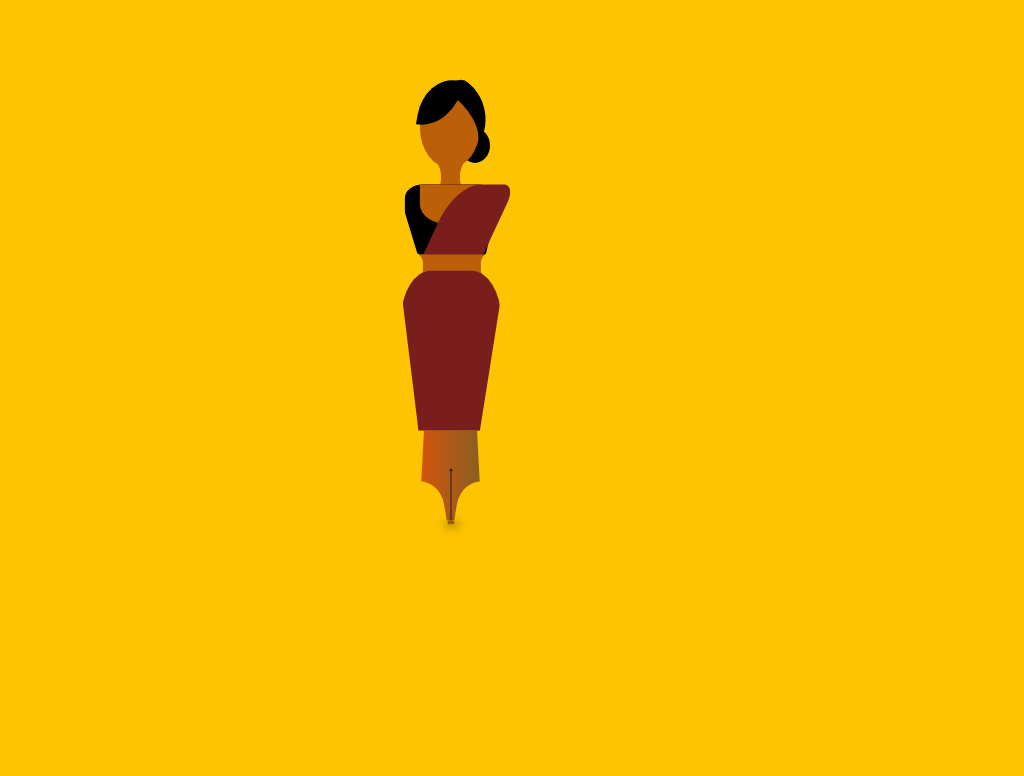

Give the HTML and CSS whose rendering is this image.

<html>
    <head>
        <title>bywdg</title>
        <style>
           body{
               background-color: rgb(255, 196, 1);
           }
           .contain{
               width: 400px;
               height:100%;      
               position: absolute;
              left:260px;
              
           }
           .face{
               width:60px;
               height:80px;
               background-color: rgb(187, 95, 8);
               position: absolute;
               left:160px;
               top:80px;
               border-radius:50% 50% 60%  60%;
           }
           .hair1{
               width:40px;
               height:50px;
               background-color:rgb(0, 0, 0);
               border-radius:130% 0% 160% 0%;
               position: absolute;
               left:160px;
               top:70px;
               transform:rotate(10deg);
           }
           .hair2{
               width:40px;
               height:60px;
             
               border-left:20px solid black ;
               border-radius: 160% 0% 0% 40%;
               position: absolute;
               left:15px;
               top:5px;
               transform: rotate(120deg);
               
           }
           .konda{
                width:30px;
                height:35px;
                background-color:rgb(0, 0, 0);
                position:absolute;
                border-radius:50%;
                left:200px; 
                top:120px;
           }
           .neck{
               position: absolute;
               width:25px;
               height:30px;
               background-color:rgb(187, 95, 8);
               left:178px;
               top:150px;
           }
           .nm1{
            position: absolute;
            width:20px;
            height:31px;
            left:22px;
            background-color: rgb(255, 196, 1);
            border-radius:60% 0% 0% 30%;
           }
           .nm2{
            position: absolute;
            width:20px;
            height:31px;
            background-color: rgb(255, 196, 1);
            border-radius:0% 60% 30% 0%;
            left:-17px;
           }
           .body{
               width:90px;
               height:70px;
               background-color:rgb(131, 69, 11);
               position: absolute;
               top:103px;
               left:5px;
               border-radius:20% 20% 0% 0%;
               transform: rotate(-10deg);
           }
           .bl{
               width:90px;
               height:70px;
               background-color:black ;
               position: absolute;
             
               border-radius:20% 20% 0% 0%;
               
           }
           .bln{
            width:60px;
               height:40px;
               background-color:rgb(187, 95, 8);
               position: absolute;
               left:15px;
               top:-0.2px;
             border-radius:0%  0% 100% 100%;
           }
          
          .hip{
              width:80px;
              height:20px;
              background-color:rgb(187, 95, 8);
              position:absolute;
              top:70px;
              left:5px;
          }
          .hiphideR{
              width:30px;
              height:30px;
              background-color:  rgb(255, 196, 1);
              position: absolute;
              left:71px;
              top:-3px;
              border-radius:40% ;
          }
          .hiphideL{
              width:30px;
              height:30px;
              background-color:  rgb(255, 196, 1);
              position: absolute;
              left:-17px;
              top:-3px;
              border-radius:40% ;
          }
          .blhideR{
            background-color: rgb(255, 196, 1) ;
            position:absolute;
            width:50px;
            height:50px;
            top:30px;
            left:70px;
            transform:rotate(13deg);
            
          }
          .blhideL{
            background-color: rgb(255, 196, 1) ;
            position:absolute;
            width:50px;
            height:50px;
            top:30px;
            left:-124px;
            transform:rotate(-30deg);
          }
         .sareebottom{
             background-color: rgb(122, 29, 29);
             position: absolute;
             width:100px;
             height:160px;
             transform:rotate(-10deg);
            top:187px;
            left:24px;
            border-radius:30% 30% 0% 0%;
         }
         .sbhR{
             background-color: rgb(255, 196, 1);
             position: absolute;
             width:30px;
             height:160px;
             top:10px;
             left:90px;
             transform:rotate(9deg);

         }
         .sbhL{
             background-color: rgb(255, 196, 1);
             position: absolute;
             width:30px;
             height:170px;
             
             left:-22px;
             transform:rotate(-7deg);

         }
         .nib{
            background-image:linear-gradient(to right,rgb(212, 85, 12),rgb(136, 95, 34)) ;
             position: absolute;
             width:60px;
             height:90px;
             transform:rotate(-10deg);
            top:345px;
            left:65px;
         
         }
         .nibhideR{
             background-color:rgb(255, 196, 1);
             height:55px;
             width:20px;
             position: absolute;
            border-radius:0% 60% 0% 0%;
             left:58px;
             transform: rotate(-3deg);
         }
         .nibhideL{
             background-color:rgb(255, 196, 1);
             height:55px;
             width:20px;
             position: absolute;
             border-radius:60% 0% 0% 0%;
             left:-18px;
             transform: rotate(3deg);
         }
         .nibhideRR{
             background-color:rgb(255, 196, 1);
             height:45px;
             width:40px;
             position: absolute;
             top:50px;
             left:37px;
             border-radius:60% 0% 0% 0%;
             transform:rotate(10deg);
         }
         .nibhideLR{
             background-color:rgb(255, 196, 1);
             height:45px;
             width:40px;
             position: absolute;
             top:50px;
             left:-17px;
             border-radius:0% 60% 0% 0%;
             transform:rotate(-10deg);
         }
         .nibline{
             background-color: rgb(34, 33, 33);
             height:50px;
             width:0.5px;
             position: absolute;
             left:30px;
             top:40px;
         }
         .nibround{
             background-color: rgb(34, 33, 33);
             height:3px;
             width:3px;
             position: absolute;
             left:28.7px;
             top:38px;
             border-radius: 100%;
         }
         .marapu{
             background-color:rgb(122, 29, 29);
             width: 60px;
             height: 90px;
             position: absolute;
           border-radius:40% 20% 0% 0% ;
            left:30px;
            transform: skewX(-25deg);
           
         }
         .ncr{
             height:4px;
             width:4px;
               background-image: radial-gradient(rgb(163, 82, 7) 5%,rgb(146,110,12));
             position: absolute;
             top:89.5px;
             left:26.5px;
             border-radius:100%;
         }
        .ncr1{
            height:4px;
             width:4px;
             background-image: radial-gradient(rgb(163, 82, 7) 5%,rgb(146,110,12));
             position: absolute;
             top:89.5px;
             left:30px;
             border-radius:100%;
        }
        .shadow{
            
            width:15px;
            height:2px;
            position:absolute;
            top:83px;
            left:14px;
            box-shadow:10px 10px 10px black;
        }
        </style>
    </head>
    <body>
        <div class="contain">
            
            <div class='neck'>
                <div class='nm1'></div>
                <div class='nm2'></div>
            </div>
            <div class='konda'></div>
            <div class="face"></div>
            <div class="hair1">
            <div class="hair2"></div>
            <div class='body'>
                
                <div class='bl'>
                </div>
                <div class='bln'><div class='blhideR'>
                    <div class='blhideL'></div>
                </div></div>
                <div class="marapu"></div>
               
                <div class='hip'>
                    <div class="hiphideR"></div>
                    <div class="hiphideL"></div>
                </div>
            </div> <div class="marapu2"></div>
           <div class="sareebottom">
               <div class="sbhR"></div>
               <div class="sbhL"></div>
           </div>
         
            <div class="nib">
              
                <div class="nibhideR"></div>
                <div class="nibhideL"></div>
                <div class="nibhideRR"></div>
                <div class="nibhideLR"></div>
                <div class="nibline"></div>
                <div class="nibround"></div>
                <div class="shadow"></div>
                <div class="ncr"></div>
                <div class="ncr1"></div>
            </div>
           
        </div>
    </body>
</html>
